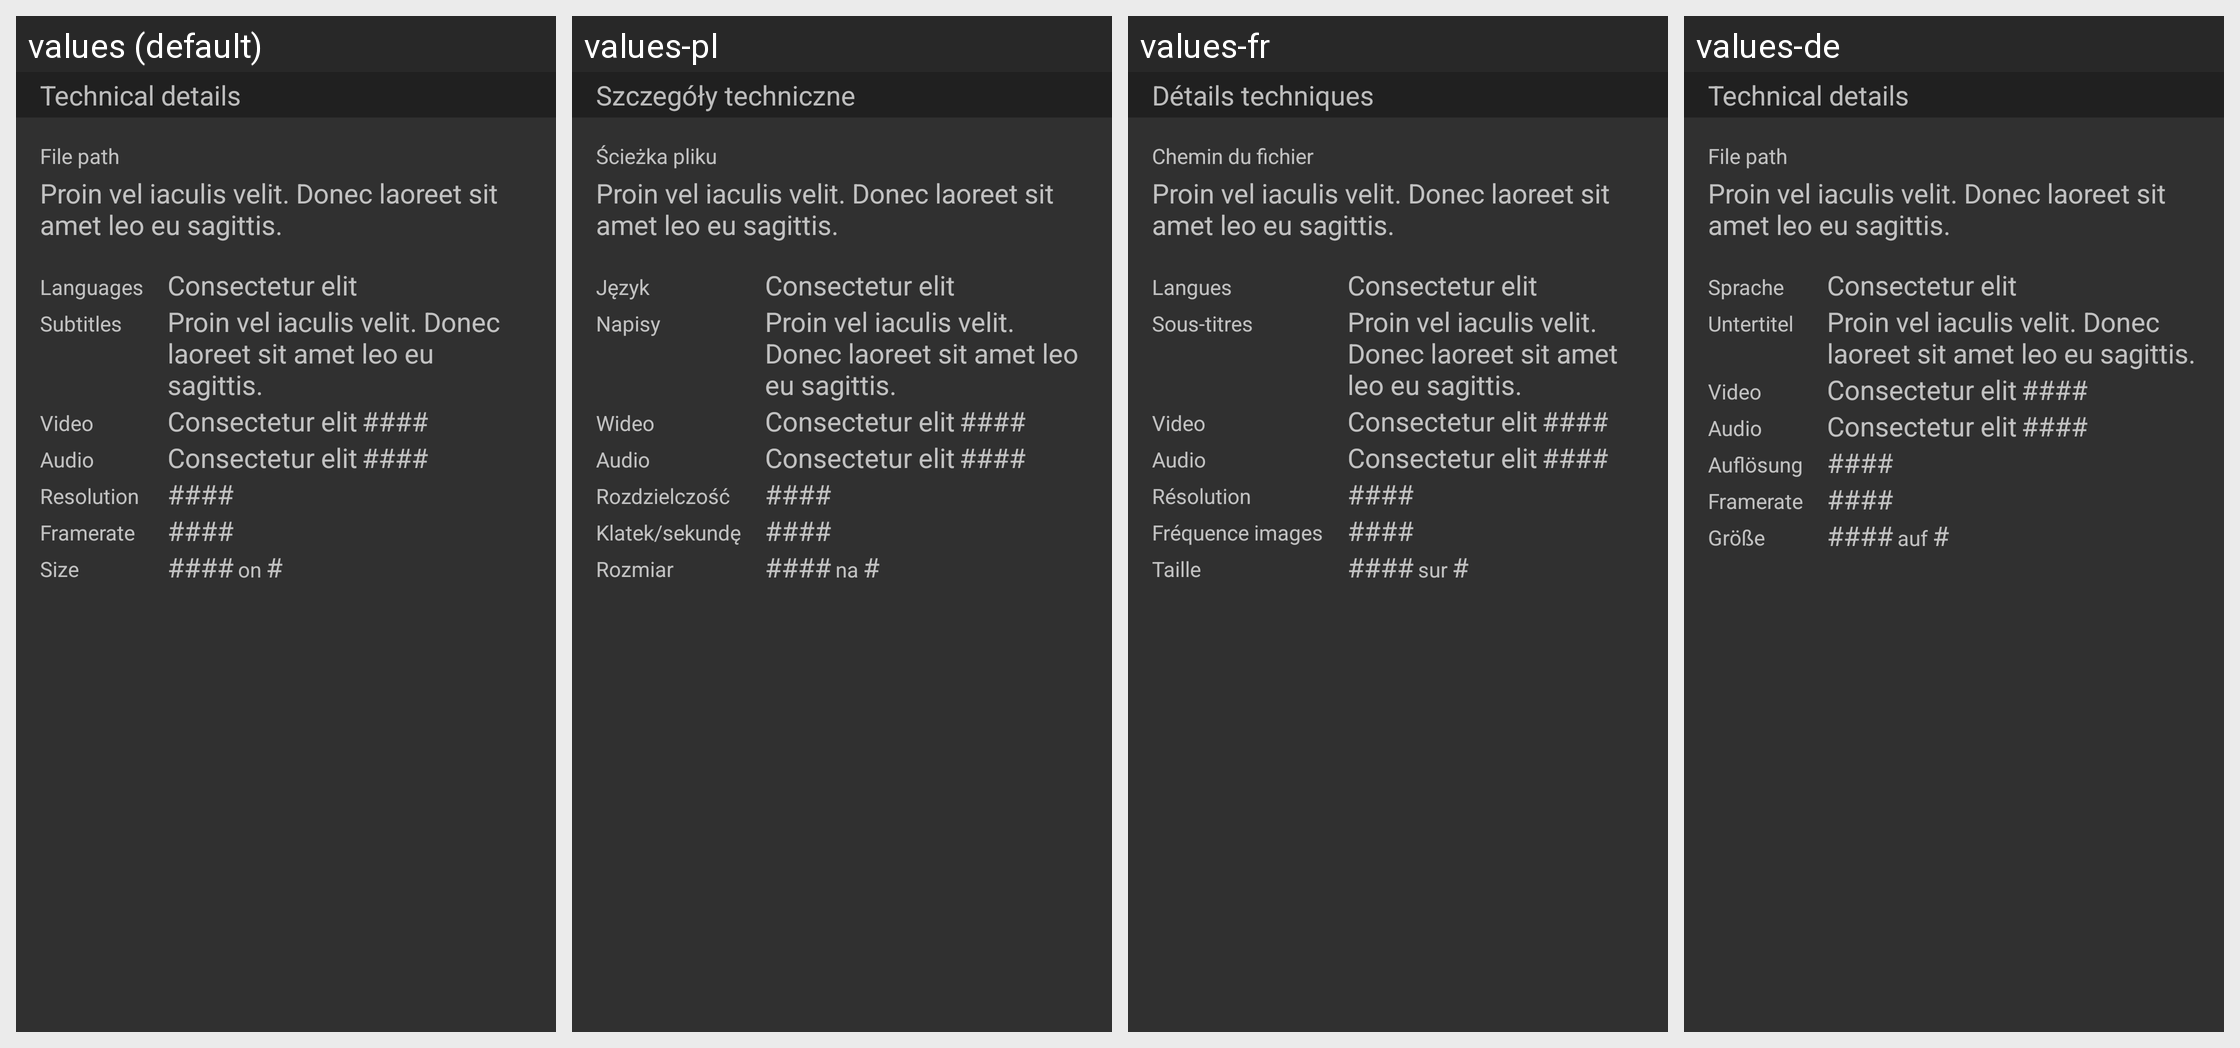

This grid shows one Android layout under several languages. Give, for every string resource on the screen, its name, the default text and each shown locale's text.
Android screen res/layout/fragment_movie_detail_technical.xml rendered under 4 locales, left to right: values (default), values-pl, values-fr, values-de. Device: Nexus 5 (rendered at 1080×1920; each locale shown at half size, 540×960, under a caption strip naming it); theme AppThemeBlack.
Other locales in the repository, not shown: values-cs, values-ru, values-sk.
Strings drawn on this screen, with the default value and each locale's value (text and hints the layout hard-codes, and strings that could not be matched under every locale, appear in the picture but are not listed):

details_section_technical
  values: Technical details
  values-pl: Szczegóły techniczne
  values-fr: Détails techniques
  values-de: Technical details  [not translated; the default value is used]

details_filepath_label
  values: File path
  values-pl: Ścieżka pliku
  values-fr: Chemin du fichier
  values-de: File path  [not translated; the default value is used]

ph_text_short
  values: Proin vel iaculis velit. Donec laoreet sit amet leo eu sagittis.
  values-pl: Proin vel iaculis velit. Donec laoreet sit amet leo eu sagittis.  [not translated; the default value is used]
  values-fr: Proin vel iaculis velit. Donec laoreet sit amet leo eu sagittis.  [not translated; the default value is used]
  values-de: Proin vel iaculis velit. Donec laoreet sit amet leo eu sagittis.  [not translated; the default value is used]

details_languages_label
  values: Languages
  values-pl: Język
  values-fr: Langues
  values-de: Sprache

ph_text_line
  values: Consectetur elit
  values-pl: Consectetur elit  [not translated; the default value is used]
  values-fr: Consectetur elit  [not translated; the default value is used]
  values-de: Consectetur elit  [not translated; the default value is used]

details_subtitles_label
  values: Subtitles
  values-pl: Napisy
  values-fr: Sous-titres
  values-de: Untertitel

details_video_label
  values: Video
  values-pl: Wideo
  values-fr: Video
  values-de: Video

ph_number_long
  values: ####
  values-pl: ####  [not translated; the default value is used]
  values-fr: ####  [not translated; the default value is used]
  values-de: ####  [not translated; the default value is used]

details_audio_label
  values: Audio
  values-pl: Audio
  values-fr: Audio
  values-de: Audio

details_resolution_label
  values: Resolution
  values-pl: Rozdzielczość
  values-fr: Résolution
  values-de: Auflösung

details_framerate_label
  values: Framerate
  values-pl: Klatek/sekundę
  values-fr: Fréquence images
  values-de: Framerate

details_size_label
  values: Size
  values-pl: Rozmiar
  values-fr: Taille
  values-de: Größe

display_files_separator
  values: on
  values-pl: na
  values-fr: sur
  values-de: auf

ph_number
  values: #
  values-pl: #  [not translated; the default value is used]
  values-fr: #  [not translated; the default value is used]
  values-de: #  [not translated; the default value is used]
